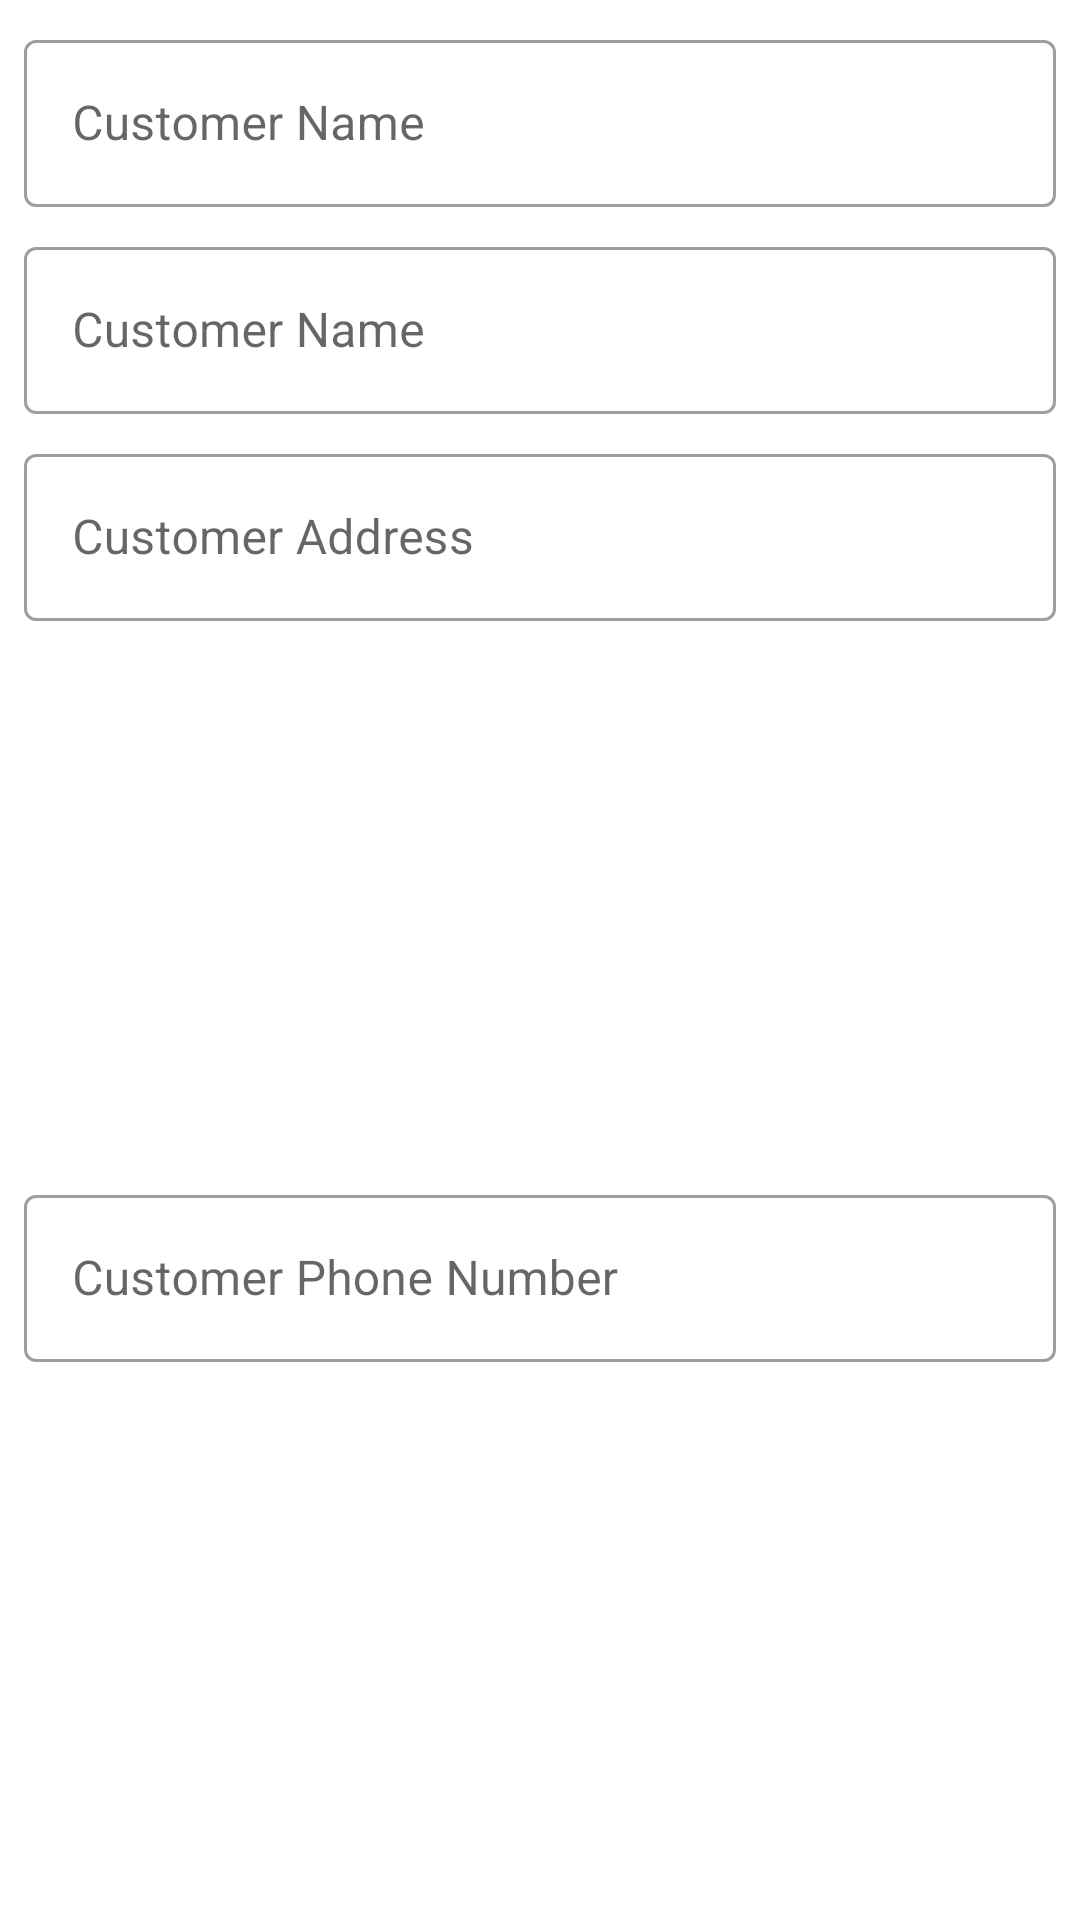

Produce the Android XML layout that renders to this screen, including the resource entries it uses.
<!-- AndroidManifest.xml: application theme AppTheme -->
<!-- res/layout/add_customer_dialog.xml -->
<?xml version="1.0" encoding="utf-8"?>
<androidx.constraintlayout.widget.ConstraintLayout xmlns:android="http://schemas.android.com/apk/res/android"
    xmlns:app="http://schemas.android.com/apk/res-auto"
    android:layout_width="match_parent"
    android:layout_height="wrap_content">

    <com.google.android.material.textfield.TextInputLayout
        android:id="@+id/layoutCustomerName"
        style="@style/Widget.MaterialComponents.TextInputLayout.OutlinedBox"
        android:layout_width="0dp"
        android:layout_height="wrap_content"
        android:layout_marginStart="8dp"
        android:layout_marginTop="8dp"
        android:layout_marginEnd="8dp"
        android:hint="@string/customer_name"
        app:layout_constraintEnd_toEndOf="parent"
        app:layout_constraintStart_toStartOf="parent"
        app:layout_constraintTop_toTopOf="parent">

        <com.google.android.material.textfield.TextInputEditText
            android:id="@+id/editCustomerName"
            android:layout_width="match_parent"
            android:layout_height="wrap_content" />

    </com.google.android.material.textfield.TextInputLayout>

    <com.google.android.material.textfield.TextInputLayout
        android:id="@+id/layoutCustomerLastName"
        style="@style/Widget.MaterialComponents.TextInputLayout.OutlinedBox"
        android:layout_width="0dp"
        android:layout_height="wrap_content"
        android:layout_marginTop="8dp"
        android:hint="@string/customer_name"
        app:layout_constraintEnd_toEndOf="@id/layoutCustomerName"
        app:layout_constraintStart_toStartOf="@id/layoutCustomerName"
        app:layout_constraintTop_toBottomOf="@id/layoutCustomerName">

        <com.google.android.material.textfield.TextInputEditText
            android:id="@+id/editCustomerLastName"
            android:layout_width="match_parent"
            android:layout_height="wrap_content" />

    </com.google.android.material.textfield.TextInputLayout>

    <com.google.android.material.textfield.TextInputLayout
        android:id="@+id/layoutCustomerAddress"
        style="@style/Widget.MaterialComponents.TextInputLayout.OutlinedBox"
        android:layout_width="0dp"
        android:layout_height="wrap_content"
        android:layout_marginTop="8dp"
        android:hint="@string/customer_address"
        app:layout_constraintEnd_toEndOf="@id/layoutCustomerLastName"
        app:layout_constraintStart_toStartOf="@id/layoutCustomerLastName"
        app:layout_constraintTop_toBottomOf="@id/layoutCustomerLastName">

        <com.google.android.material.textfield.TextInputEditText
            android:id="@+id/editCustomerAddress"
            android:layout_width="match_parent"
            android:layout_height="wrap_content" />

    </com.google.android.material.textfield.TextInputLayout>

    <com.google.android.material.textfield.TextInputLayout
        android:id="@+id/layoutCustomerPhone"
        style="@style/Widget.MaterialComponents.TextInputLayout.OutlinedBox"
        android:layout_width="0dp"
        android:layout_height="wrap_content"
        android:layout_marginTop="8dp"
        android:layout_marginBottom="8dp"
        android:hint="@string/customer_phone_number"
        app:layout_constraintBottom_toBottomOf="parent"
        app:layout_constraintEnd_toEndOf="@id/layoutCustomerAddress"
        app:layout_constraintStart_toStartOf="@id/layoutCustomerAddress"
        app:layout_constraintTop_toBottomOf="@id/layoutCustomerAddress">

        <com.google.android.material.textfield.TextInputEditText
            android:id="@+id/editCustomerPhone"
            android:layout_width="match_parent"
            android:layout_height="wrap_content" />

    </com.google.android.material.textfield.TextInputLayout>

</androidx.constraintlayout.widget.ConstraintLayout>
<!-- resources referenced by this layout -->
<resources>
  <string name="customer_address">Customer Address</string>
  <string name="customer_name">Customer Name</string>
  <string name="customer_phone_number">Customer Phone Number</string>
  <style name="AppTheme" parent="Theme.MaterialComponents.DayNight.NoActionBar">
          
          <item name="colorPrimary">@color/colorPrimary</item>
          <item name="colorPrimaryDark">@color/colorPrimaryDark</item>
          <item name="colorAccent">@color/colorAccent</item>
      </style>
  <color name="colorPrimary">#6B2530</color>
  <color name="colorPrimaryDark">#3b000c</color>
  <color name="colorAccent">#437995</color>
</resources>
